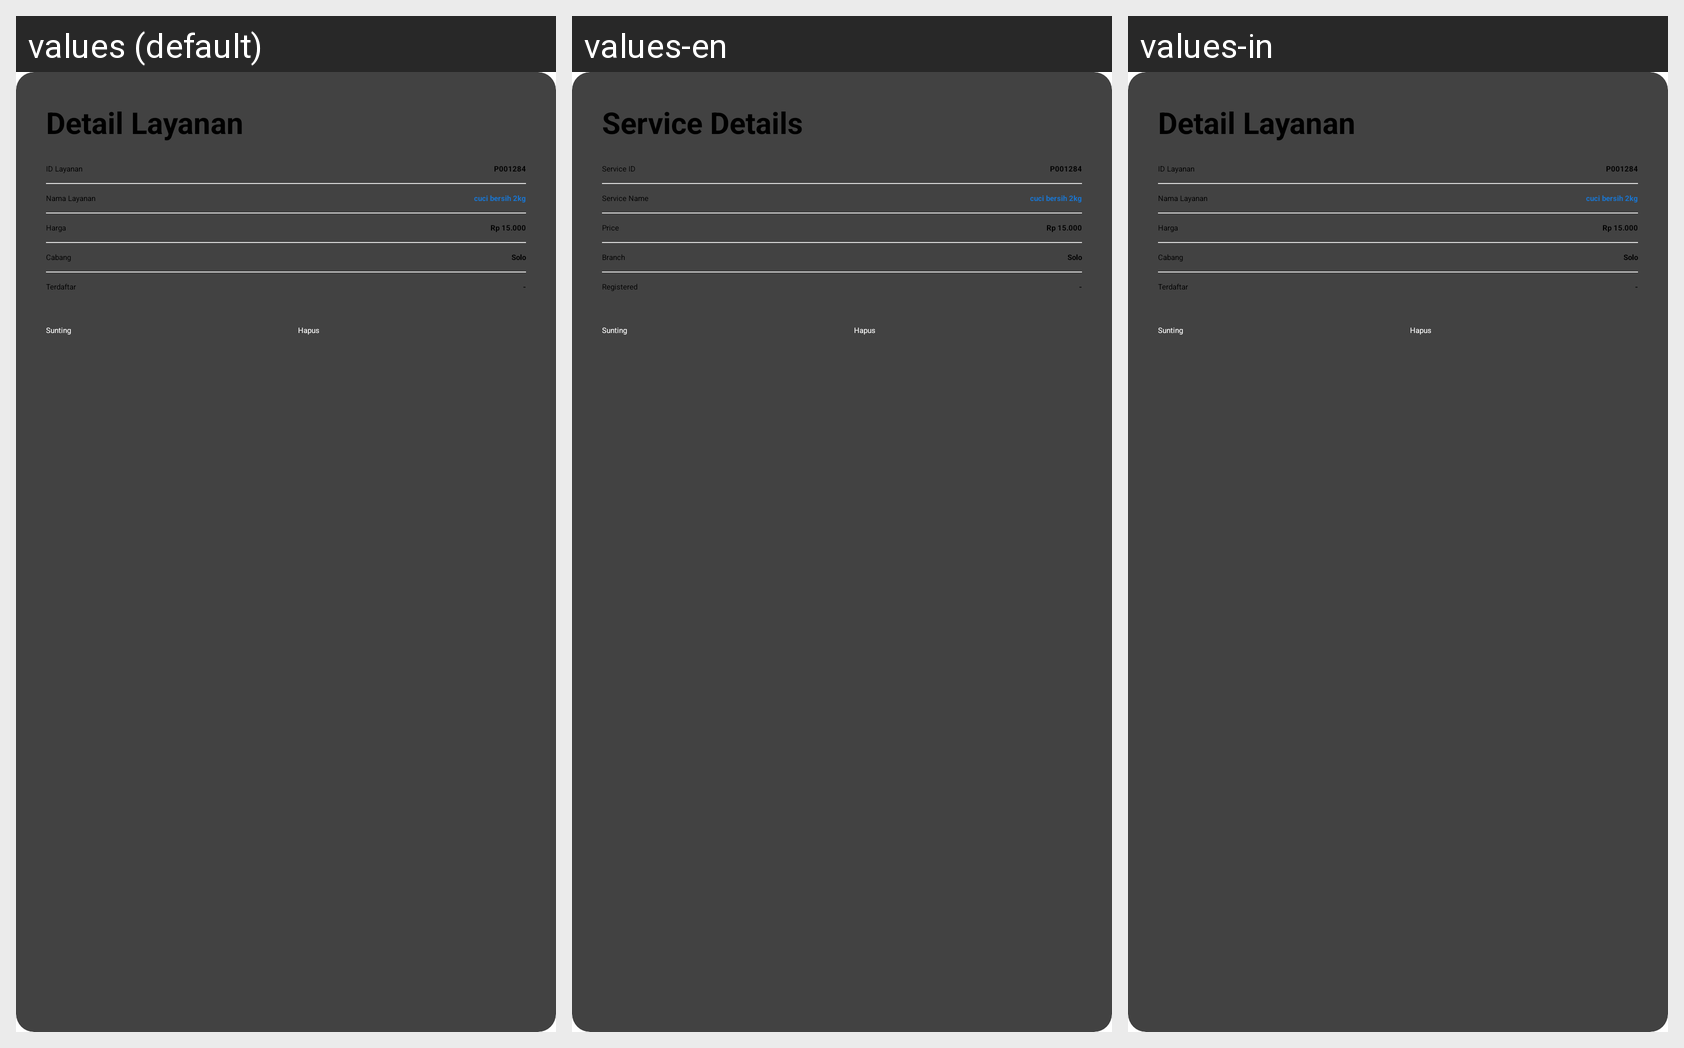

Translations of the strings shown on this Android screen, per locale in the grid:
Android screen res/layout/dialogmod_layanan.xml rendered under 3 locales, left to right: values (default), values-en, values-in. Device: Nexus 5 (rendered at 1080×1920; each locale shown at half size, 540×960, under a caption strip naming it); theme Theme.Laundry.
Strings drawn on this screen, with the default value and each locale's value (text and hints the layout hard-codes, and strings that could not be matched under every locale, appear in the picture but are not listed):

detaillayanan
  values: Detail Layanan
  values-en: Service Details
  values-in: Detail Layanan

card_layanan_id
  values: ID Layanan
  values-en: Service ID
  values-in: ID Layanan

card_layanan_nama
  values: Nama Layanan
  values-en: Service Name
  values-in: Nama Layanan

harga
  values: Harga
  values-en: Price
  values-in: Harga

cabang
  values: Cabang
  values-en: Branch
  values-in: Cabang

card_pelanggan_terdaftar
  values: Terdaftar
  values-en: Registered
  values-in: Terdaftar
